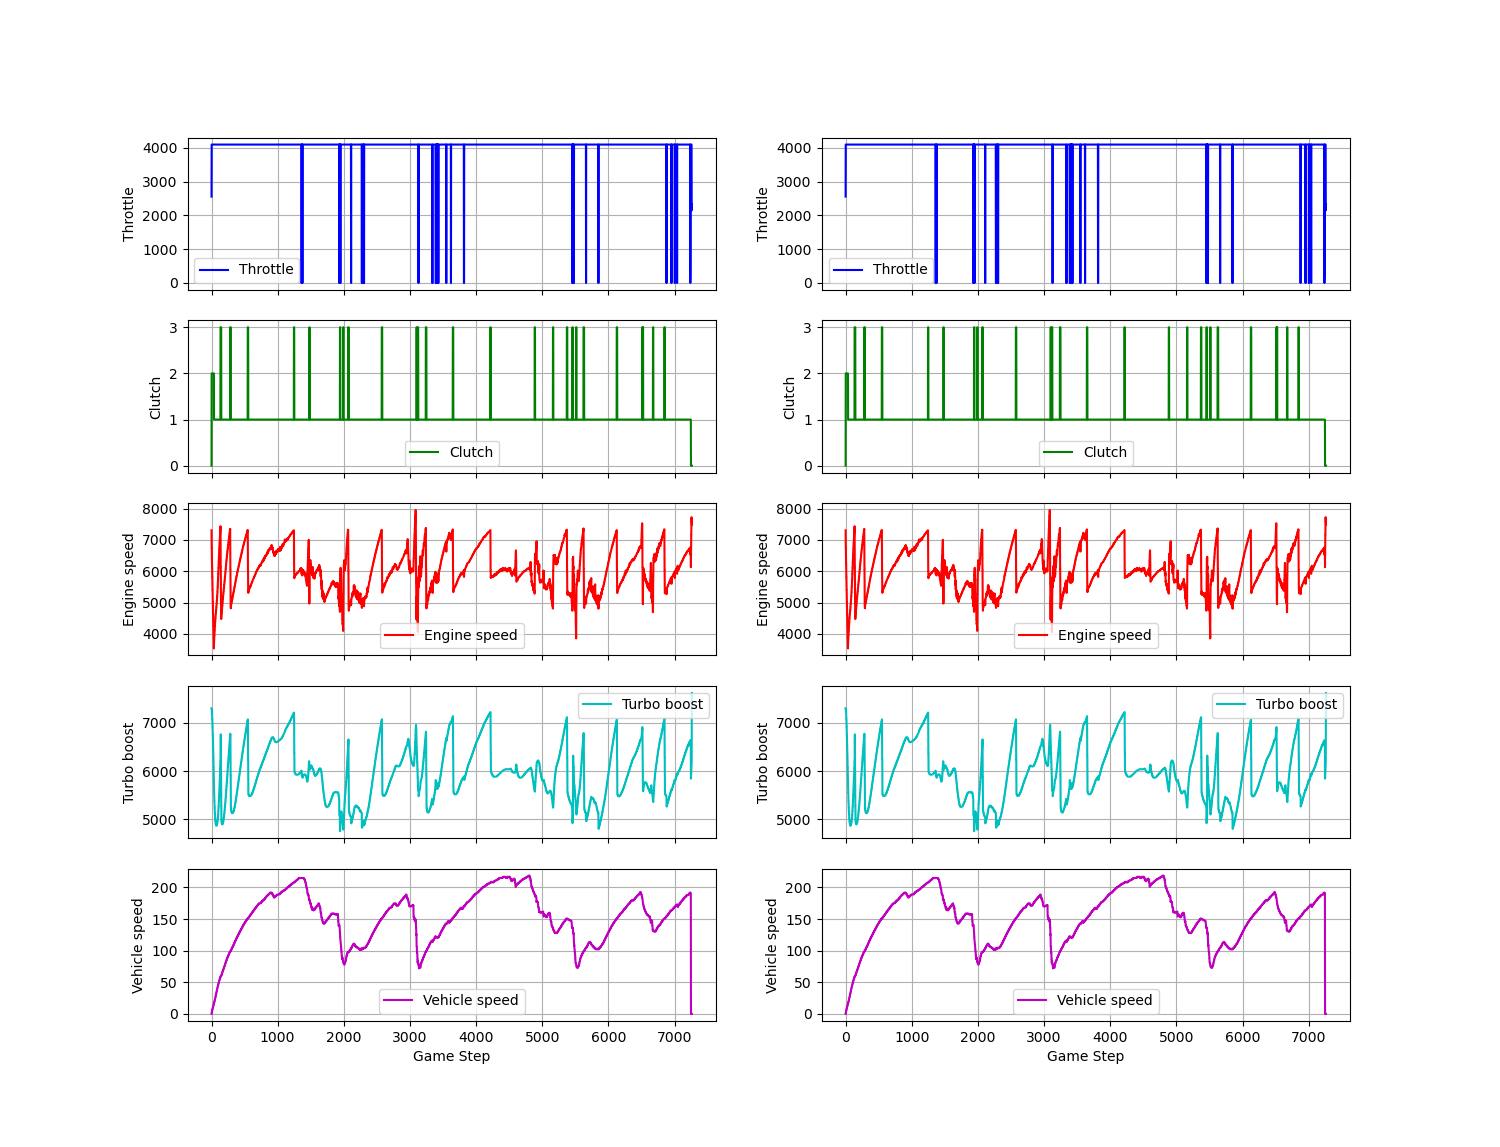

Data behind this chart, as committed beside it:
2556, 0, 0, 7305, 7305, 0
2556, 0, 0, 7305, 7305, 0
4096, 0, 2, 7006, 7305, 1
4096, 0, 2, 7006, 7305, 1
4096, 0, 2, 6726, 7288, 2
4096, 0, 2, 6726, 7288, 2
4096, 0, 2, 6471, 7254, 3
4096, 0, 2, 6471, 7254, 3
4096, 0, 2, 6240, 7207, 4
4096, 0, 2, 6240, 7207, 4
4096, 0, 2, 6021, 7149, 5
4096, 0, 2, 6021, 7149, 5
4096, 0, 2, 5814, 7081, 6
4096, 0, 2, 5814, 7081, 6
4096, 0, 2, 5610, 7005, 7
4096, 0, 2, 5610, 7005, 7
4096, 0, 2, 5408, 6922, 8
4096, 0, 2, 5408, 6922, 8
4096, 0, 2, 5209, 6832, 9
4096, 0, 2, 5209, 6832, 9
4096, 0, 2, 5013, 6736, 10
4096, 0, 2, 5013, 6736, 10
4096, 0, 2, 4819, 6635, 11
4096, 0, 2, 4819, 6635, 11
4096, 0, 2, 4627, 6529, 11
4096, 0, 2, 4627, 6529, 11
4096, 0, 2, 4438, 6418, 12
4096, 0, 2, 4438, 6418, 12
4096, 0, 2, 4252, 6303, 13
4096, 0, 2, 4252, 6303, 13
4096, 0, 2, 4069, 6185, 14
4096, 0, 2, 4069, 6185, 14
4096, 0, 2, 3889, 6063, 15
4096, 0, 2, 3889, 6063, 15
4096, 0, 2, 3712, 5938, 15
4096, 0, 2, 3712, 5938, 15
4096, 0, 2, 3536, 5811, 16
4096, 0, 2, 3536, 5811, 16
4096, 0, 1, 3727, 5681, 17
4096, 0, 1, 3727, 5681, 17
4096, 0, 1, 3807, 5572, 18
4096, 0, 1, 3807, 5572, 18
4096, 0, 1, 3881, 5473, 19
4096, 0, 1, 3881, 5473, 19
4096, 0, 1, 3964, 5384, 19
4096, 0, 1, 3964, 5384, 19
4096, 0, 1, 4042, 5305, 20
4096, 0, 1, 4042, 5305, 20
4096, 0, 1, 4115, 5235, 21
4096, 0, 1, 4115, 5235, 21
4096, 0, 1, 4178, 5173, 22
4096, 0, 1, 4178, 5173, 22
4096, 0, 1, 4249, 5118, 23
4096, 0, 1, 4249, 5118, 23
4096, 0, 1, 4317, 5070, 24
4096, 0, 1, 4317, 5070, 24
4096, 0, 1, 4385, 5028, 24
4096, 0, 1, 4385, 5028, 24
4096, 0, 1, 4446, 4993, 26
4096, 0, 1, 4446, 4993, 26
4096, 0, 1, 4504, 4963, 27
... 7,203 more rows
